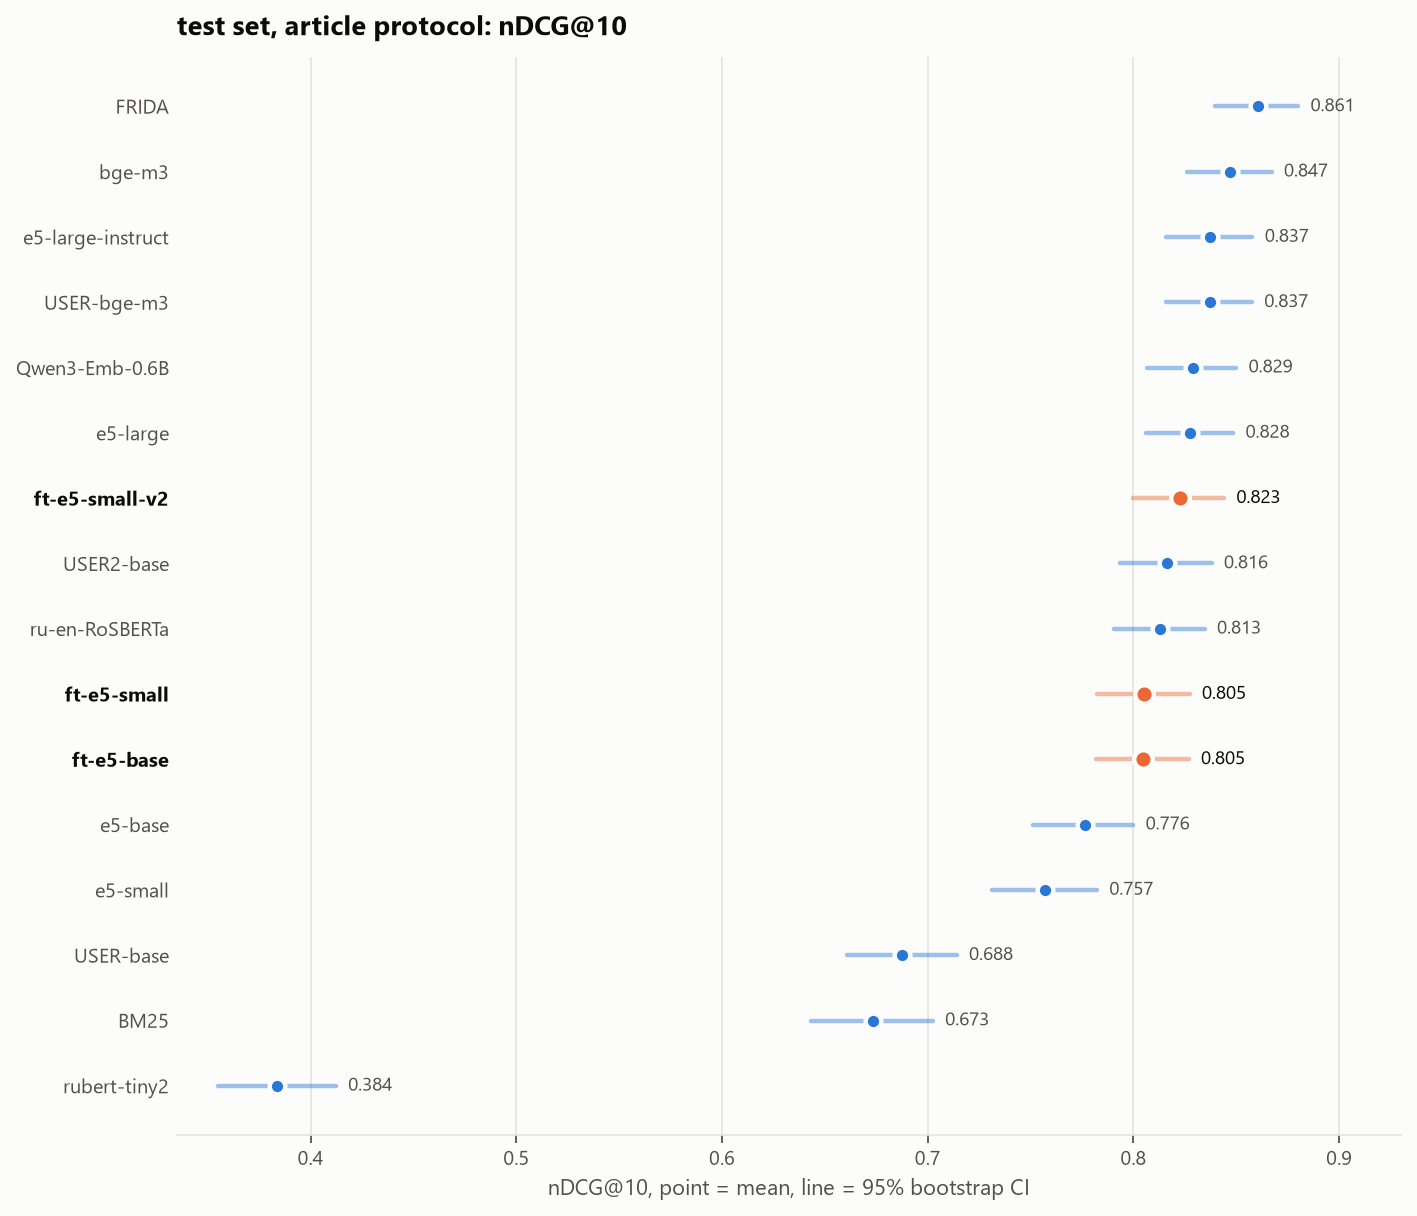

The file beside this chart, header and first rows:
model, ndcg@10, ci_low, ci_high
BM25, 0.6735, 0.6435, 0.7025
e5-small, 0.7572, 0.7312, 0.7823
e5-base, 0.7763, 0.7513, 0.7999
e5-large, 0.8277, 0.806, 0.8485
e5-large-instruct, 0.8372, 0.816, 0.8579
bge-m3, 0.847, 0.8261, 0.8672
USER-base, 0.6877, 0.6607, 0.7141
USER-bge-m3, 0.8372, 0.816, 0.8576
USER2-base, 0.8163, 0.7934, 0.838
FRIDA, 0.8605, 0.8397, 0.8801
ru-en-RoSBERTa, 0.813, 0.7904, 0.8346
Qwen3-Emb-0.6B, 0.8288, 0.8065, 0.85
rubert-tiny2, 0.3836, 0.355, 0.4122
ft-e5-small, 0.805, 0.7821, 0.8273
ft-e5-small-v2, 0.8226, 0.8, 0.8441
ft-e5-base, 0.8046, 0.7817, 0.8268
